Labelled photos from "CodecTech", an image-classification folder in TanmayKumawat2607/CodecTech. The possible labels are: apple, banana, mango, orange.

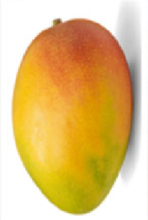
Label: mango

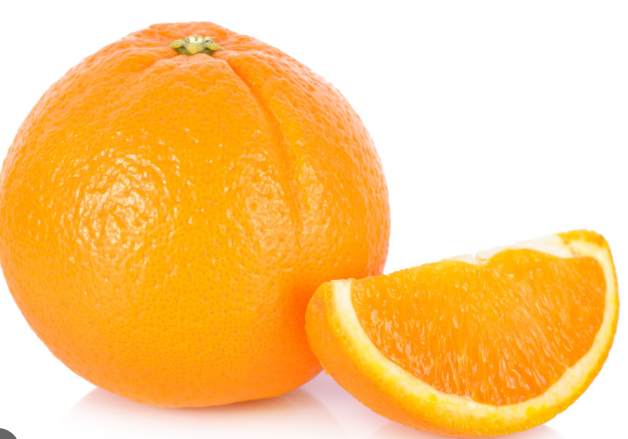
Label: orange

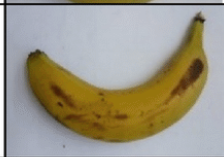
Label: banana

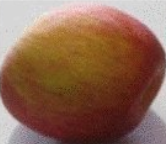
Label: apple

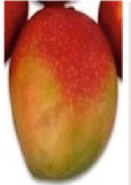
Label: mango

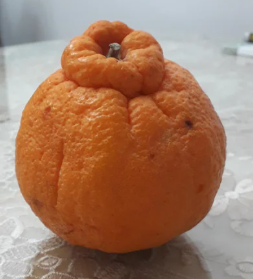
Label: orange
